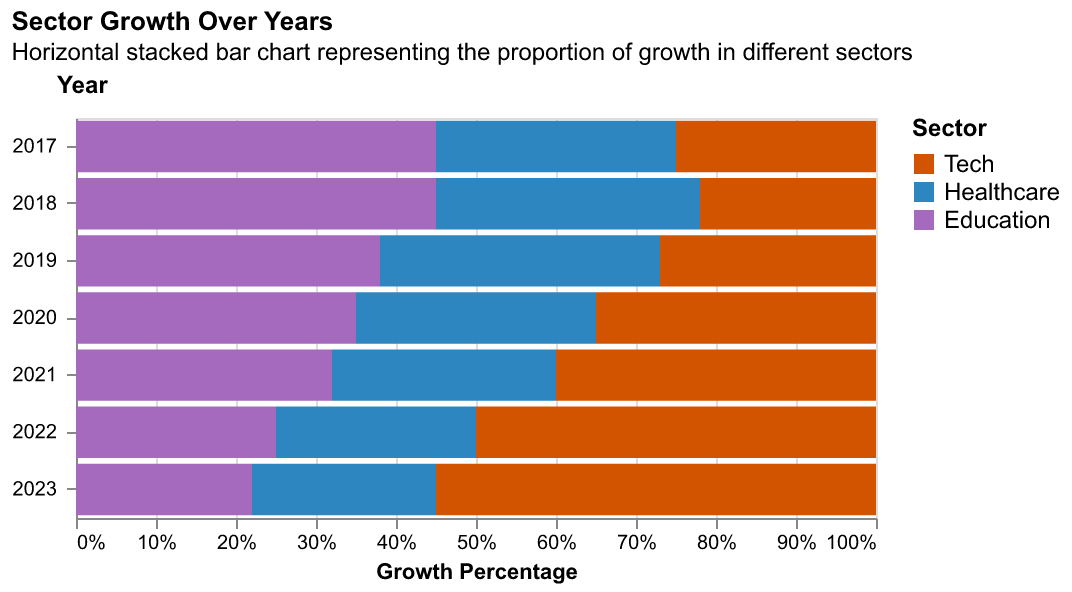

Values plotted in this chart, from the file beside it:
Year, Tech, Healthcare, Education
2017, 25, 30, 45
2018, 22, 33, 45
2019, 27, 35, 38
2020, 35, 30, 35
2021, 40, 28, 32
2022, 50, 25, 25
2023, 55, 23, 22
